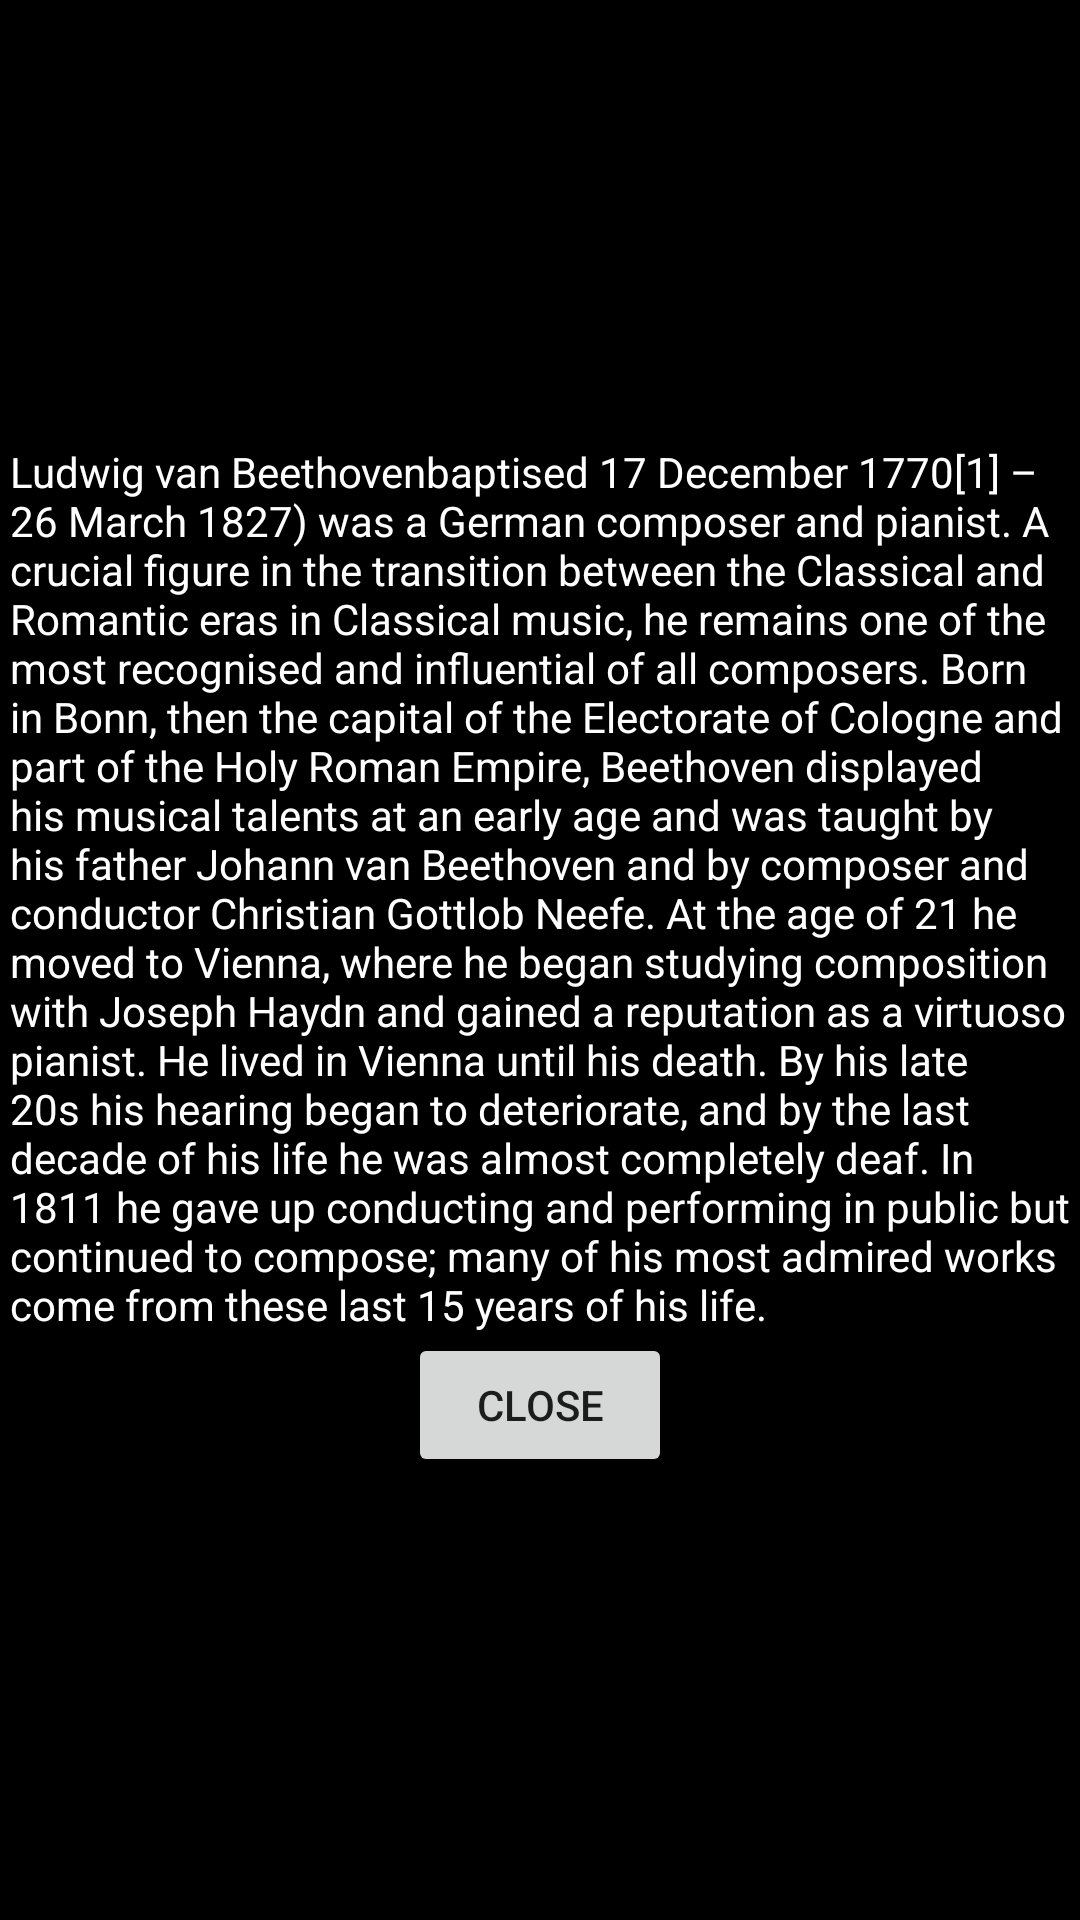

The Android layout XML behind this screen, and the referenced resources:
<!-- AndroidManifest.xml: application theme AppTheme.NoActionBar -->
<!-- res/layout/popup_window.xml -->
<?xml version="1.0" encoding="utf-8"?>
<LinearLayout xmlns:android="http://schemas.android.com/apk/res/android"
    android:orientation="vertical" android:layout_width="match_parent"
    android:layout_height="match_parent"
    android:gravity="center"
    android:background="#000"
    android:padding="10px">

    <TextView
        android:layout_width="wrap_content"
        android:layout_height="wrap_content"
        android:text="@string/info"
        android:textColor="#fff"/>

    <Button
        android:layout_width="wrap_content"
        android:layout_height="wrap_content"
        android:text="Close"
        android:id="@+id/closePopupBtn"/>

</LinearLayout>
<!-- resources referenced by this layout -->
<resources>
  <string name="info">Ludwig van Beethovenbaptised 17 December 1770[1] – 26 March 1827)
          was a German composer and pianist. A crucial figure in the transition between the Classical and Romantic eras
          in Classical music, he remains one of the most recognised and influential of all composers.
      Born in Bonn, then the capital of the Electorate of Cologne and part of the Holy Roman Empire,
          Beethoven displayed his musical talents at an early age and was taught by his father Johann van Beethoven
          and by composer and conductor Christian Gottlob Neefe. At the age of 21 he moved to Vienna,
          where he began studying composition with Joseph Haydn and gained a reputation as a virtuoso pianist.
          He lived in Vienna until his death. By his late 20s his hearing began to deteriorate, and by the last decade of his
          life he was almost completely deaf. In 1811 he gave up conducting and performing in public but continued to compose;
          many of his most admired works come from these last 15 years of his life.
      </string>
  <style name="AppTheme.NoActionBar">
          <item name="windowActionBar">false</item>
          <item name="windowNoTitle">true</item>
      </style>
</resources>
